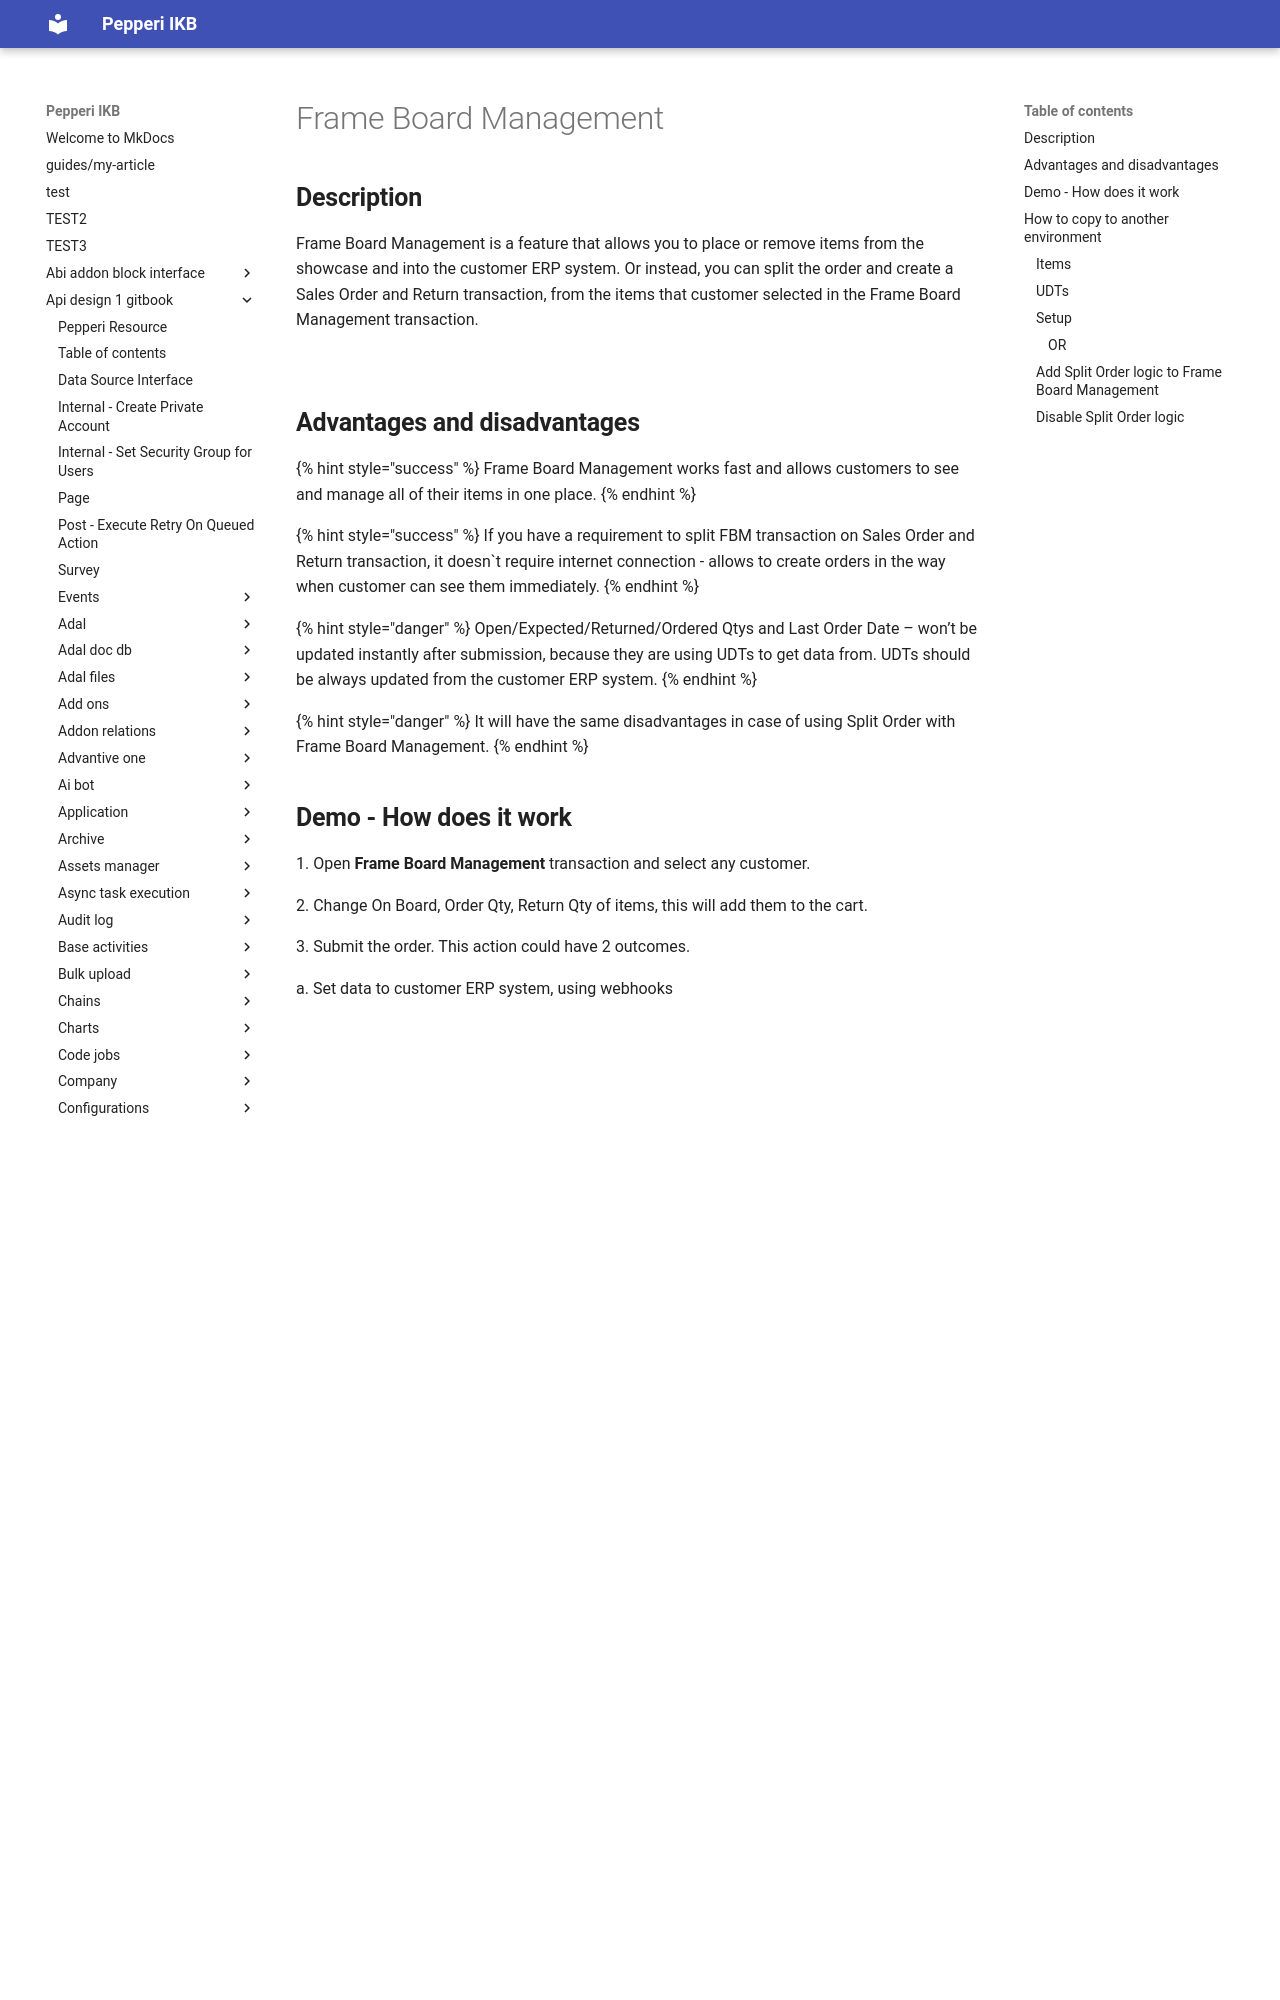

repository: AlinaSergeeva6/pepepri-docs · page: api-design-1-gitbook/gitbook-internal-knowledge-base-main/services-demo-environment/features/frame-board-management/index.html · generator: mkdocs

---
description: Estimated time to implement for the new environment - 4h
---

# Frame Board Management

## **Description**

Frame Board Management is a feature that allows you to place or remove items from the showcase and into the customer ERP system. Or instead, you can split the order and create a Sales Order and Return transaction, from the items that customer selected in the Frame Board Management transaction.

<figure><img src="../../.gitbook/assets/121111211.png" alt=""><figcaption></figcaption></figure>

## **Advantages and disadvantages**

{% hint style="success" %}
Frame Board Management works fast and allows customers to see and manage all of their items in one place.
{% endhint %}

{% hint style="success" %}
If you have a requirement to split FBM transaction on Sales Order and Return transaction, it doesn\`t require internet connection - allows to create orders in the way when customer can see them immediately.
{% endhint %}

{% hint style="danger" %}
Open/Expected/Returned/Ordered Qtys and Last Order Date – won’t be updated instantly after submission, because they are using UDTs to get data from. UDTs should be always updated from the customer ERP system.
{% endhint %}

{% hint style="danger" %}
It will have the same disadvantages in case of using Split Order with Frame Board Management.
{% endhint %}

## **Demo - How does it work**

1\.     Open **Frame Board Management** transaction and select any customer.

2\.     Change On Board, Order Qty, Return Qty of items, this will add them to the cart.

3\.     Submit the order. This action could have 2 outcomes.

&#x20;            a.     Set data to customer ERP system, using webhooks

&#x20;            b.    Create a separate Sales Order and Return transactions in Pepperi. You can see them in the activity list.

## **How to copy to another environment**

First, you need to make a preparation, before setup a Frame Board Management.

### **Items**

Create this fields on items level. Type should be ‘Checkbox’.

·         TSAIsTopSeller

·         TSAIsNewRelease

·         TSAIsOutofBag

·         TSAIsBlulite

### **UDTs**

Create a UDTs that will work only with Frame Board Management. They should be having this settings: MainKey - AccountExternalID, SecondaryKey – Any.

·         FBM Open Qty

·         FBM Expected Qty

·         FBM Ordered Qty

·         FBM Returned Qty

·         FBM Last Order Items Date
